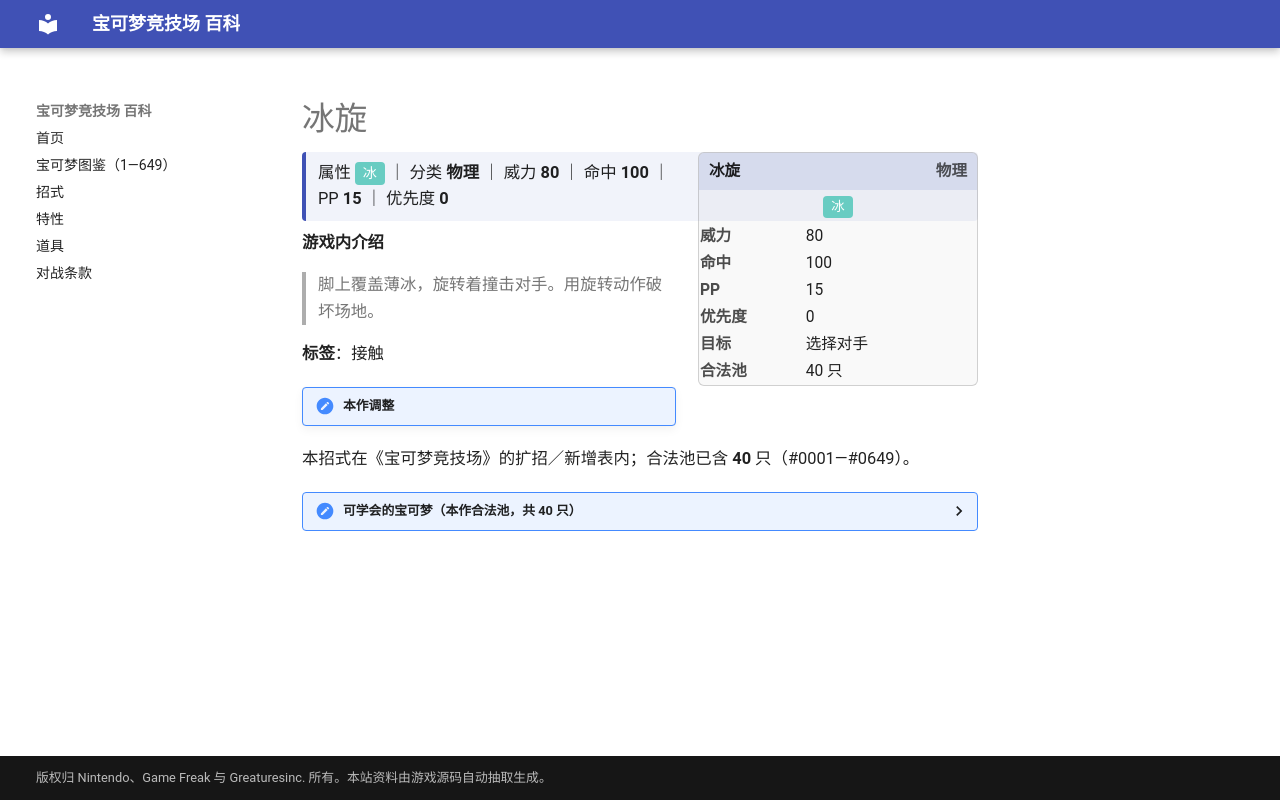

repository: nanmoboys/pkmn-arena-wiki · page: moves/冰旋/index.html · generator: mkdocs

# 冰旋

<div class="infobox">
<div class="ib-h"><span>冰旋</span><span class="ib-no">物理</span></div>
<div class="ib-ty"><span class="tp" style="background:#68CCC2">冰</span></div>
<table class="ib-t"><tr><th>威力</th><td>80</td></tr><tr><th>命中</th><td>100</td></tr><tr><th>PP</th><td>15</td></tr><tr><th>优先度</th><td>0</td></tr><tr><th>目标</th><td>选择对手</td></tr><tr><th>合法池</th><td>40 只</td></tr></table></div>
<div class="head-stat">属性 <span class="tp" style="background:#68CCC2">冰</span> ｜ 分类 <b>物理</b> ｜ 威力 <b>80</b> ｜ 命中 <b>100</b> ｜ PP <b>15</b> ｜ 优先度 <b>0</b></div>

**游戏内介绍**

> 脚上覆盖薄冰，旋转着撞击对手。用旋转动作破坏场地。

**标签**：接触

!!! note "本作调整"

本招式在《宝可梦竞技场》的扩招／新增表内；合法池已含 **40** 只（#0001—#0649）。

<details class="pool"><summary>可学会的宝可梦（本作合法池，共 40 只）</summary>

<p>杰尼龟、卡咪龟、水箭龟、胖丁、胖可丁、小海狮、白海狮、大舌贝、刺甲贝、急冻鸟、快龙、梦幻、玛力露、玛力露丽、榛果球、佛烈托斯、土龙弟弟、信使鸟、顿甲、战舞郎、乐天河童、雪童子、冰鬼护、雷吉艾斯、雷吉斯奇鲁、波加曼、波皇子、帝王拿波、泳圈鼬、浮潜鼬、铜镜怪、青铜钟、雪笠怪、暴雪王、玛狃拉、雪妖女、奇诺栗鼠、双倍多多冰、几何雪花、师父鼬</p>

</details>
